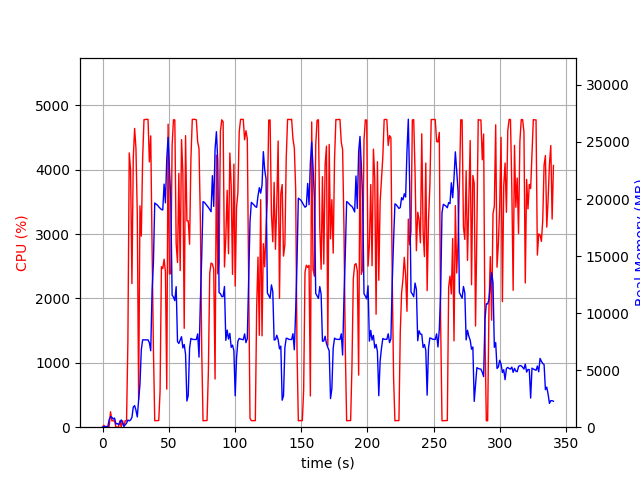

The data file committed next to this chart (first rows):
elapsed_time, nproc, cpu, mem_real, mem_virtual
4.1484832763671875e-05, 1, 0.0, 7.832, 3185
1.006, 2, 29.8, 47.75, 159.6
2.013, 2, 3.0, 56.82, 168.3
3.02, 2, 2.0, 67.96, 179.5
4.026, 2, 2.0, 70.55, 182
5.033, 4, 12.9, 681, 2398
6.039, 4, 240.0, 926.6, 2698
7.048, 4, 100.4, 870.8, 2611
8.053, 3, 99.2, 708.3, 2109
9.061, 3, 100.2, 801.7, 2221
10.07, 3, 0.0, 282, 1583
11.08, 3, 3.0, 323.5, 1609
12.08, 3, 2.0, 223.3, 1543
13.09, 3, 99.1, 388.6, 1677
14.1, 5, 4.0, 638.7, 2540
15.11, 3, 100.2, 343.6, 1658
16.12, 1, 13.9, 73.18, 691.1
17.12, 1, 100.3, 223.2, 1255
18.13, 1, 99.3, 358, 1383
19.14, 1, 1345, 628.2, 5423
20.15, 1, 4262, 555.4, 5443
21.17, 1, 3998, 629.5, 5467
22.18, 1, 2231, 864.9, 6135
23.2, 1, 4188, 1765, 7415
24.21, 1, 4643, 1893, 7415
25.22, 1, 4332, 1489, 7415
26.24, 1, 3295, 900, 8439
27.25, 1, 433.0, 2400, 9532
28.26, 1, 3440, 3754, 11324
29.26, 1, 2969, 6802, 16456
30.27, 1, 4174, 7656, 16456
31.29, 1, 4780, 7656, 16456
32.31, 1, 4781, 7656, 16456
33.33, 1, 4785, 7656, 16456
34.34, 1, 4783, 7653, 16456
35.36, 1, 4123, 7397, 16456
36.38, 1, 4527, 6700, 17373
37.39, 1, 2790, 11948, 24514
38.4, 1, 1239, 14379, 34754
39.4, 1, 100.2, 19651, 34754
40.41, 1, 102.3, 19552, 34754
41.42, 1, 102.3, 19469, 34754
42.43, 1, 104.2, 19313, 34754
43.43, 1, 563.7, 19191, 34754
44.45, 1, 2494, 19082, 34754
45.46, 1, 2464, 19038, 34754
46.47, 1, 2610, 21307, 47042
47.48, 1, 2410, 19664, 47042
48.49, 1, 591.8, 23530, 47042
49.5, 1, 4708, 25396, 47080
50.5, 1, 2382, 22732, 47104
51.51, 1, 2386, 19952, 47104
52.52, 1, 4380, 11578, 47104
53.54, 1, 4778, 11404, 47104
54.57, 1, 4775, 11092, 47104
55.59, 1, 2848, 12316, 47166
56.59, 1, 2559, 7510, 47166
57.6, 1, 3944, 7338, 47166
58.61, 1, 2434, 7630, 47166
59.63, 1, 4469, 7931, 47166
... 277 more rows
